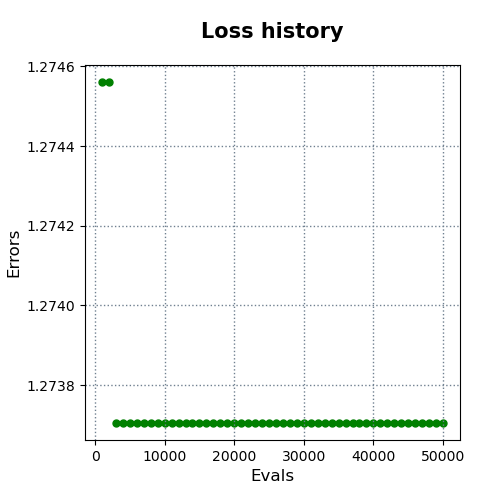

Values plotted in this chart, from the file beside it:
evals, errors
1000, 1.275
2000, 1.275
3000, 1.274
4000, 1.274
5000, 1.274
6000, 1.274
7000, 1.274
8000, 1.274
9000, 1.274
10000, 1.274
11000, 1.274
12000, 1.274
13000, 1.274
14000, 1.274
15000, 1.274
16000, 1.274
17000, 1.274
18000, 1.274
19000, 1.274
20000, 1.274
21000, 1.274
22000, 1.274
23000, 1.274
24000, 1.274
25000, 1.274
26000, 1.274
27000, 1.274
28000, 1.274
29000, 1.274
30000, 1.274
31000, 1.274
32000, 1.274
33000, 1.274
34000, 1.274
35000, 1.274
36000, 1.274
37000, 1.274
38000, 1.274
39000, 1.274
40000, 1.274
41000, 1.274
42000, 1.274
43000, 1.274
44000, 1.274
45000, 1.274
46000, 1.274
47000, 1.274
48000, 1.274
49000, 1.274
50000, 1.274
